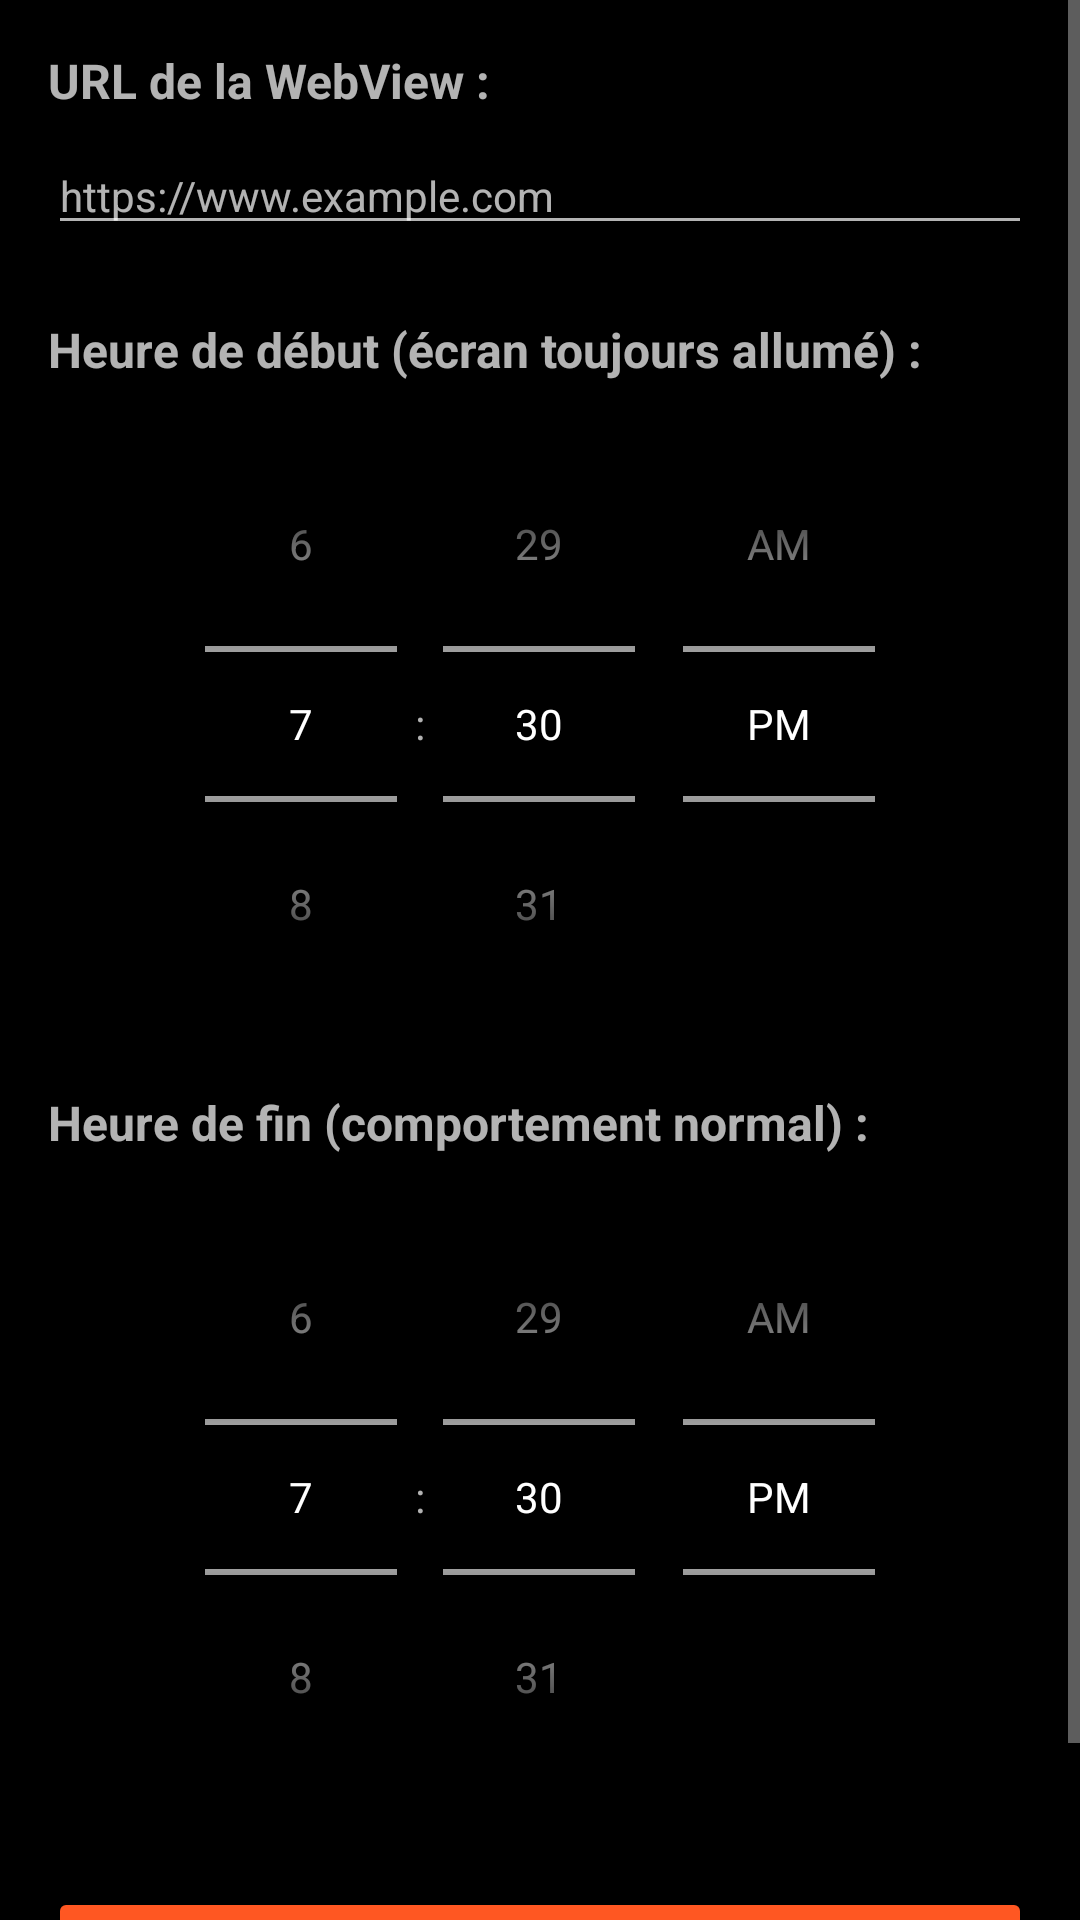

The Android layout XML behind this screen, and the referenced resources:
<!-- AndroidManifest.xml: application theme Theme.Kiosk -->
<!-- res/layout/dialog_config.xml -->
<?xml version="1.0" encoding="utf-8"?>
<ScrollView xmlns:android="http://schemas.android.com/apk/res/android"
    android:layout_width="match_parent"
    android:layout_height="wrap_content">

    <LinearLayout
        android:layout_width="match_parent"
        android:layout_height="wrap_content"
        android:orientation="vertical"
        android:padding="16dp">

        <TextView
            android:layout_width="match_parent"
            android:layout_height="wrap_content"
            android:text="URL de la WebView :"
            android:textSize="16sp"
            android:textStyle="bold"
            android:layout_marginBottom="8dp" />

        <EditText
            android:id="@+id/urlEdit"
            android:layout_width="match_parent"
            android:layout_height="wrap_content"
            android:hint="https://www.example.com"
            android:inputType="textUri"
            android:textSize="14sp"
            android:layout_marginBottom="24dp" />

        <TextView
            android:layout_width="match_parent"
            android:layout_height="wrap_content"
            android:text="Heure de début (écran toujours allumé) :"
            android:textSize="16sp"
            android:textStyle="bold"
            android:layout_marginBottom="8dp" />

        <TimePicker
            android:id="@+id/startTimePicker"
            android:layout_width="match_parent"
            android:layout_height="wrap_content"
            android:timePickerMode="spinner"
            android:layout_marginBottom="16dp" />

        <TextView
            android:layout_width="match_parent"
            android:layout_height="wrap_content"
            android:text="Heure de fin (comportement normal) :"
            android:textSize="16sp"
            android:textStyle="bold"
            android:layout_marginBottom="8dp" />

        <TimePicker
            android:id="@+id/endTimePicker"
            android:layout_width="match_parent"
            android:layout_height="wrap_content"
            android:timePickerMode="spinner"
            android:layout_marginBottom="24dp" />

        <Button
            android:id="@+id/toggleKioskButton"
            android:layout_width="match_parent"
            android:layout_height="60dp"
            android:text="ACTIVER KIOSK"
            android:textSize="16sp"
            android:textStyle="bold"
            android:backgroundTint="#FF5722"
            android:textColor="@android:color/white" />

    </LinearLayout>

</ScrollView>
<!-- resources referenced by this layout -->
<resources>
  <style name="Theme.Kiosk" parent="Theme.AppCompat.NoActionBar">
          <item name="android:windowFullscreen">true</item>
          <item name="android:windowNoTitle">true</item>
          <item name="android:windowActionBar">false</item>
          <item name="android:windowBackground">@android:color/black</item>
          <item name="android:statusBarColor">@android:color/transparent</item>
          <item name="android:navigationBarColor">@android:color/transparent</item>
          <item name="android:windowTranslucentStatus">true</item>
          <item name="android:windowTranslucentNavigation">true</item>
          <item name="android:windowLayoutInDisplayCutoutMode">shortEdges</item>
          <item name="android:enforceStatusBarContrast">false</item>
          <item name="android:enforceNavigationBarContrast">false</item>
      </style>
</resources>
